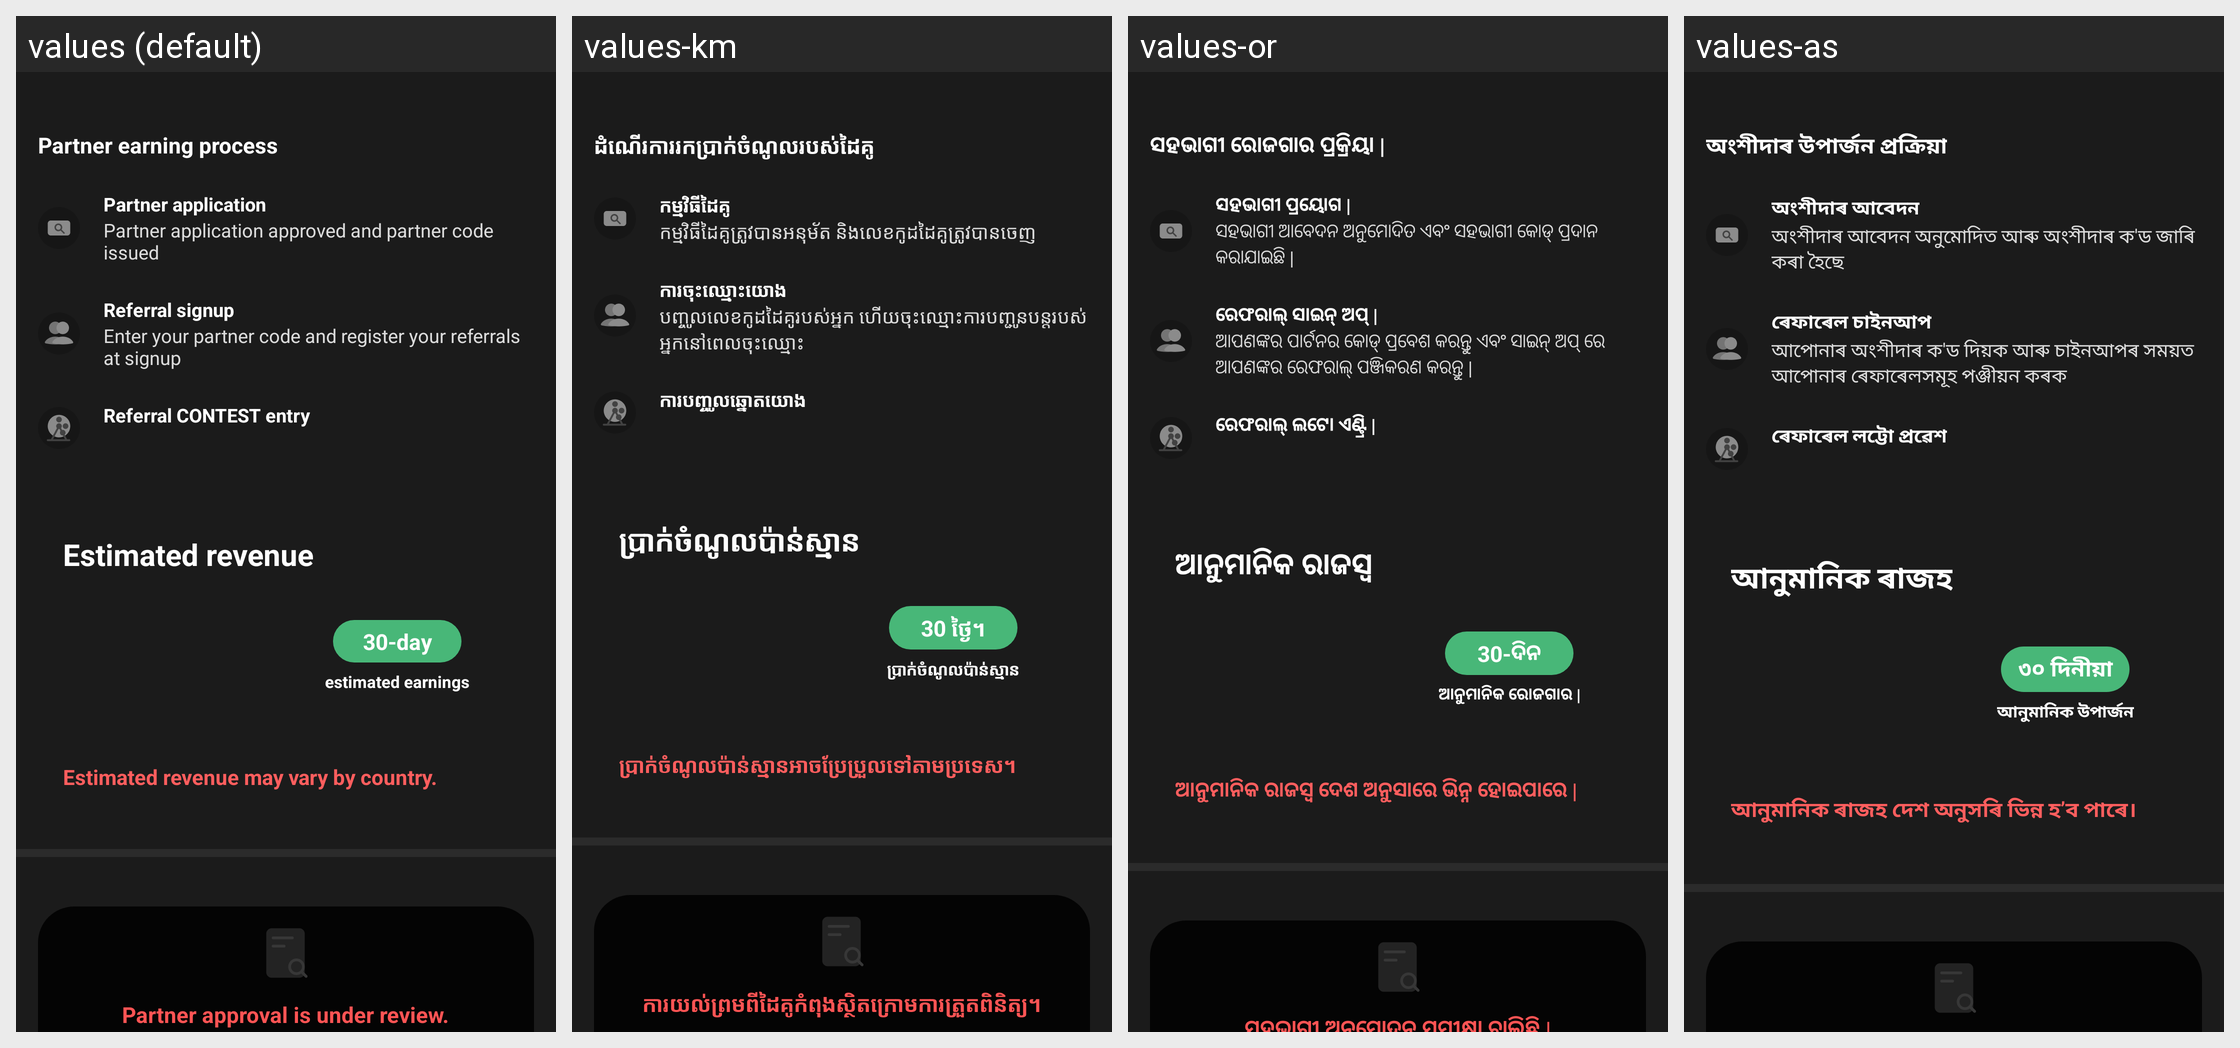

Here is an Android app screen in its default locale and in the app's own translations. Write out the translated-string differences for the strings that appear on this screen.
Android screen res/layout/activity_partner_req.xml rendered under 4 locales, left to right: values (default), values-km, values-or, values-as. Device: Nexus 5 (rendered at 1080×1920; each locale shown at half size, 540×960, under a caption strip naming it); theme AppTheme.
Other locales in the repository, not shown: values-af, values-am, values-ar, values-az, values-be, values-bg, values-bn, values-bs, values-ca, values-ceb, values-co, values-cs, values-cy, values-da, values-de, values-el, values-en, values-eo, values-es, values-et, values-eu, values-fa, values-fi, values-fr, values-fy, values-ga, values-gd, values-gl, values-gn, values-gu, values-ha, values-haw, values-he, values-hi, values-hmn, values-hr, values-ht, values-hu, values-hy, values-id, values-ig, values-is, values-it, values-ja, values-jw, values-ka, values-kk, values-kn, values-ko, values-ku, values-ky, values-lb, values-lo, values-lt, values-lv, values-mg, values-mi, values-mk, values-ml, values-mn, values-mr, values-ms, values-mt, values-my, values-ne, values-nl, values-no, values-ny, values-pa, values-pl, values-ps, values-pt, values-ro, values-ru, values-rw, values-sd, values-si, values-sk, values-sl, values-sm, values-sn, values-so, values-sq, values-sr, values-st, values-su, values-sv, values-sw, values-ta, values-te, values-tg, values-th, values-tk, values-tr, values-tt, values-ug, values-uk, values-ur, values-uz, values-vi, values-xh, values-yi, values-yo, values-zh-rCN, values-zh-rTW, values-zu.
Strings drawn on this screen, with the default value and each locale's value (text and hints the layout hard-codes, and strings that could not be matched under every locale, appear in the picture but are not listed):

word_partner_earn_process
  values: Partner earning process
  values-km: ដំណើរការរកប្រាក់ចំណូលរបស់ដៃគូ
  values-or: ସହଭାଗୀ ରୋଜଗାର ପ୍ରକ୍ରିୟା |
  values-as: অংশীদাৰ উপাৰ্জন প্ৰক্ৰিয়া

word_partner_earn_process1
  values: Partner application
  values-km: កម្មវិធីដៃគូ
  values-or: ସହଭାଗୀ ପ୍ରୟୋଗ |
  values-as: অংশীদাৰ আবেদন

msg_partner_earn_process1_desc
  values: Partner application approved and partner code issued
  values-km: កម្មវិធីដៃគូត្រូវបានអនុម័ត និងលេខកូដដៃគូត្រូវបានចេញ
  values-or: ସହଭାଗୀ ଆବେଦନ ଅନୁମୋଦିତ ଏବଂ ସହଭାଗୀ କୋଡ୍ ପ୍ରଦାନ କରାଯାଇଛି |
  values-as: অংশীদাৰ আবেদন অনুমোদিত আৰু অংশীদাৰ ক'ড জাৰি কৰা হৈছে

word_partner_earn_process2
  values: Referral signup
  values-km: ការចុះឈ្មោះយោង
  values-or: ରେଫରାଲ୍ ସାଇନ୍ ଅପ୍ |
  values-as: ৰেফাৰেল চাইনআপ

msg_partner_earn_process2_desc
  values: Enter your partner code and register your referrals at signup
  values-km: បញ្ចូលលេខកូដដៃគូរបស់អ្នក ហើយចុះឈ្មោះការបញ្ជូនបន្តរបស់អ្នកនៅពេលចុះឈ្មោះ
  values-or: ଆପଣଙ୍କର ପାର୍ଟନର କୋଡ୍ ପ୍ରବେଶ କରନ୍ତୁ ଏବଂ ସାଇନ୍ ଅପ୍ ରେ ଆପଣଙ୍କର ରେଫରାଲ୍ ପଞ୍ଜିକରଣ କରନ୍ତୁ |
  values-as: আপোনাৰ অংশীদাৰ ক'ড দিয়ক আৰু চাইনআপৰ সময়ত আপোনাৰ ৰেফাৰেলসমূহ পঞ্জীয়ন কৰক

word_partner_earn_process3
  values: Referral CONTEST entry
  values-km: ការបញ្ចូលឆ្នោតយោង
  values-or: ରେଫରାଲ୍ ଲଟୋ ଏଣ୍ଟ୍ରି |
  values-as: ৰেফাৰেল লট্টো প্ৰৱেশ

word_expect_earn
  values: Estimated revenue
  values-km: ប្រាក់ចំណូលប៉ាន់ស្មាន
  values-or: ଆନୁମାନିକ ରାଜସ୍ୱ
  values-as: আনুমানিক ৰাজহ

word_30day
  values: 30-day
  values-km: 30 ថ្ងៃ។
  values-or: 30-ଦିନ
  values-as: ৩০ দিনীয়া

word_expect_earn_30day
  values: estimated earnings
  values-km: ប្រាក់ចំណូលប៉ាន់ស្មាន
  values-or: ଆନୁମାନିକ ରୋଜଗାର |
  values-as: আনুমানিক উপাৰ্জন

msg_expect_earn_caution
  values: Estimated revenue may vary by country.
  values-km: ប្រាក់ចំណូលប៉ាន់ស្មានអាចប្រែប្រួលទៅតាមប្រទេស។
  values-or: ଆନୁମାନିକ ରାଜସ୍ୱ ଦେଶ ଅନୁସାରେ ଭିନ୍ନ ହୋଇପାରେ |
  values-as: আনুমানিক ৰাজহ দেশ অনুসৰি ভিন্ন হ’ব পাৰে।

word_req_partner
  values: Partner application
  values-km: កម្មវិធីដៃគូ
  values-or: ସହଭାଗୀ ପ୍ରୟୋଗ |
  values-as: অংশীদাৰ আবেদন
